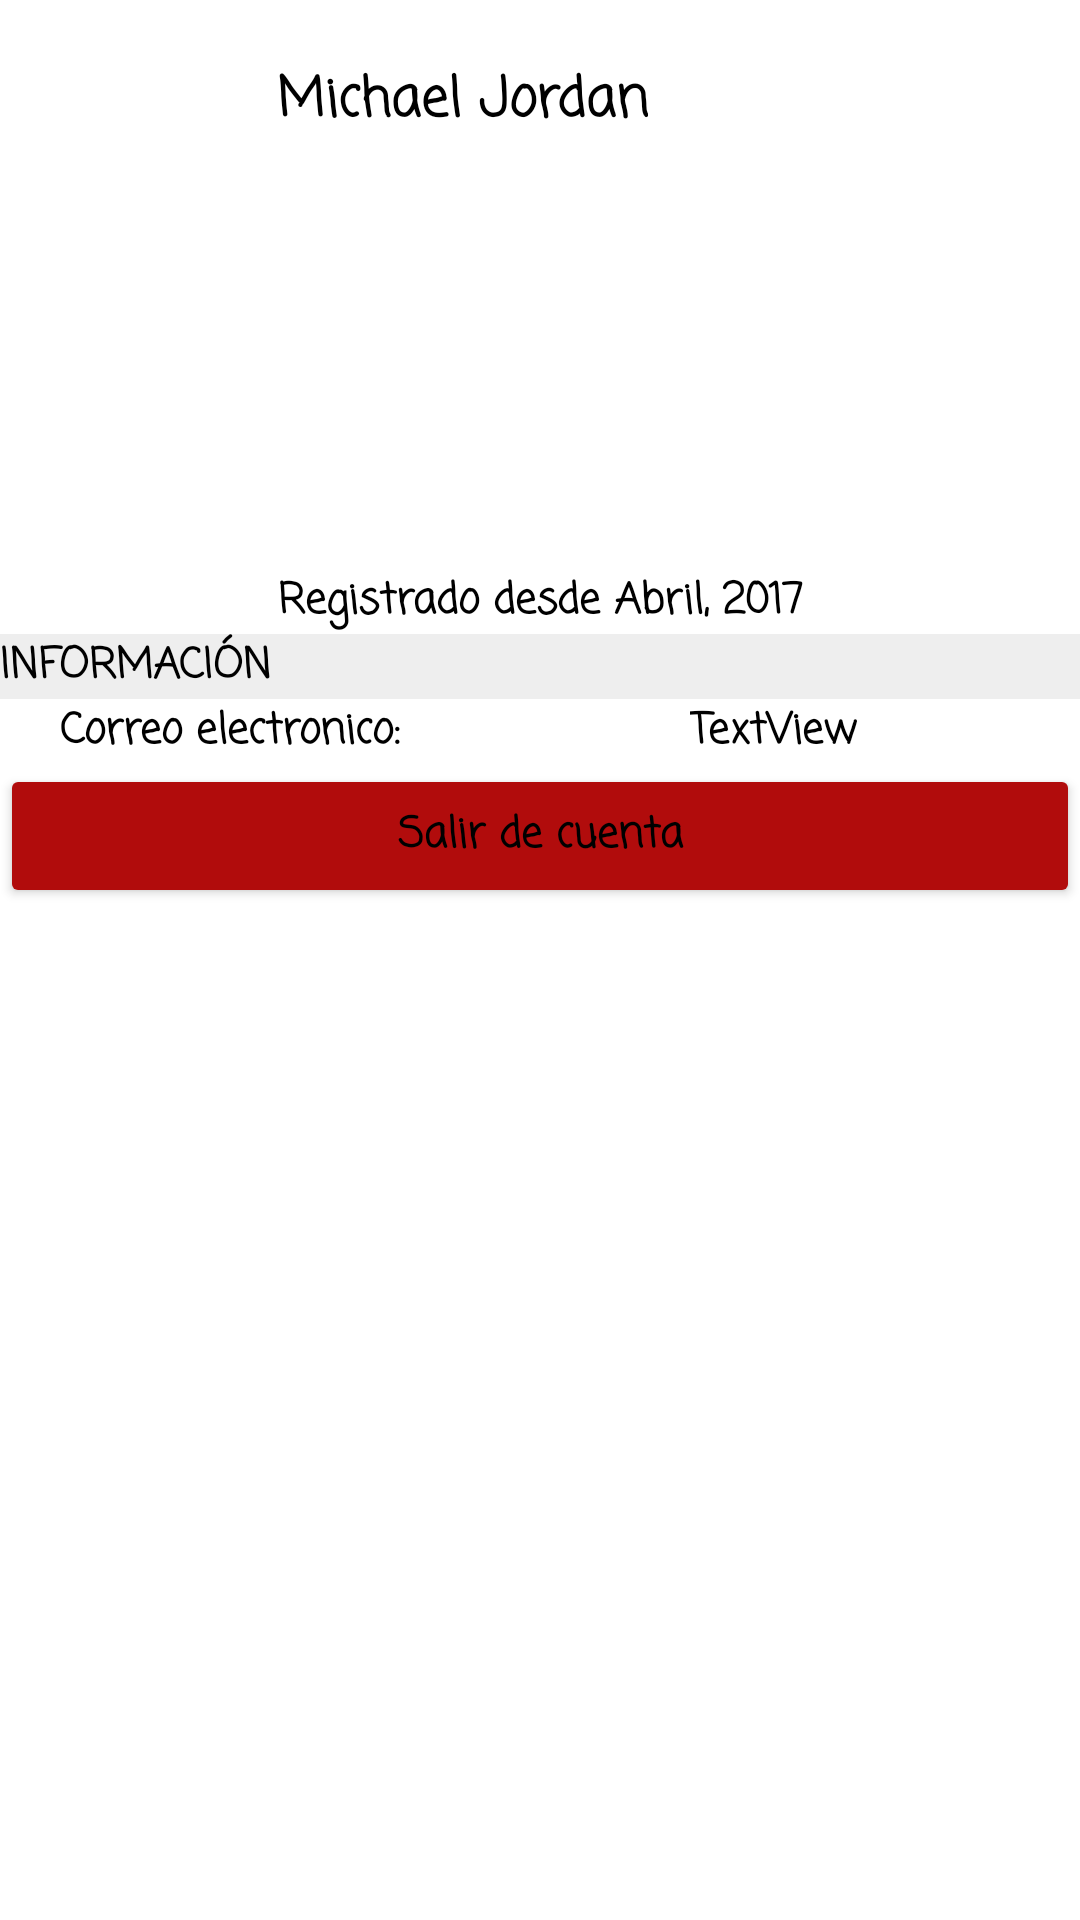

Write the Android layout XML for this screen, with the resource values it uses.
<!-- AndroidManifest.xml: application theme Theme.ResiduosApp -->
<!-- res/layout/dialog_profile_information.xml -->
<?xml version="1.0" encoding="utf-8"?>
<androidx.constraintlayout.widget.ConstraintLayout xmlns:android="http://schemas.android.com/apk/res/android"
    xmlns:app="http://schemas.android.com/apk/res-auto"
    xmlns:tools="http://schemas.android.com/tools"
    android:layout_width="match_parent"
    android:layout_height="match_parent"
    tools:context=".controller.main.profile.DialogInformation">
    <ScrollView
        android:layout_width="match_parent"
        android:layout_height="match_parent"
        app:layout_constraintBottom_toBottomOf="parent"
        app:layout_constraintEnd_toEndOf="parent"
        app:layout_constraintStart_toStartOf="parent"
        app:layout_constraintTop_toTopOf="parent">

        <LinearLayout
            android:layout_width="match_parent"
            android:layout_height="wrap_content"
            android:orientation="vertical">

            <androidx.constraintlayout.widget.ConstraintLayout
                android:layout_width="match_parent"
                android:layout_height="match_parent">

                <Button
                    android:id="@+id/btn_closeInformation"
                    style="@style/Base.Widget.AppCompat.Button.Borderless"
                    android:layout_width="44dp"
                    android:layout_height="52dp"
                    android:layout_marginTop="5dp"
                    android:layout_weight="1"
                    android:backgroundTint="#00FFFFFF"
                    android:shadowColor="#00FFFFFF"
                    app:icon="@drawable/ic_arrow_back"
                    app:iconTint="#000000"
                    app:layout_constraintBottom_toBottomOf="parent"
                    app:layout_constraintStart_toStartOf="parent"
                    app:layout_constraintTop_toTopOf="parent"
                    tools:ignore="SpeakableTextPresentCheck" />

                <TextView
                    android:id="@+id/textView23"
                    android:layout_width="wrap_content"
                    android:layout_height="wrap_content"
                    android:layout_marginTop="20dp"
                    android:layout_marginEnd="144dp"
                    android:layout_marginBottom="10dp"
                    android:text="Michael Jordan"
                    android:textAlignment="center"
                    android:textSize="18sp"
                    app:layout_constraintBottom_toBottomOf="parent"
                    app:layout_constraintEnd_toEndOf="parent"
                    app:layout_constraintHorizontal_bias="1.0"
                    app:layout_constraintStart_toEndOf="@+id/btn_closeInformation"
                    app:layout_constraintTop_toTopOf="parent"
                    app:layout_constraintVertical_bias="0.0" />
            </androidx.constraintlayout.widget.ConstraintLayout>

            <ImageView
                android:id="@+id/imageView2"
                android:layout_width="match_parent"
                android:layout_height="132dp"
                android:src="@drawable/ic_dashboard_black_24dp" />

            <TextView
                android:id="@+id/date_create_user"
                android:layout_width="match_parent"
                android:layout_height="wrap_content"
                android:text="Registrado desde Abril, 2017"
                android:textAlignment="center" />

            <TextView
                android:id="@+id/textView13"
                android:layout_width="match_parent"
                android:layout_height="wrap_content"
                android:background="?attr/colorOnPrimary"
                android:text="INFORMACIÓN" />

            <TableLayout
                android:layout_width="match_parent"
                android:layout_height="match_parent">

                <TableRow
                    android:layout_width="match_parent"
                    android:layout_height="match_parent" >

                    <TextView
                        android:id="@+id/textView12"
                        android:layout_width="210dp"
                        android:layout_height="wrap_content"
                        android:layout_marginLeft="20dp"
                        android:text="Correo electronico:" />

                    <TextView
                        android:id="@+id/email_info"
                        android:layout_width="match_parent"
                        android:layout_height="wrap_content"
                        android:text="TextView" />
                </TableRow>

            </TableLayout>

            <Button
                android:id="@+id/button"
                android:layout_width="match_parent"
                android:layout_height="wrap_content"
                android:backgroundTint="?attr/colorSecondaryVariant"
                android:onClick="cerrarSesion"
                android:text="Salir de cuenta"
                android:textAppearance="@style/TextAppearance.AppCompat.Body1" />
        </LinearLayout>
    </ScrollView>

</androidx.constraintlayout.widget.ConstraintLayout>
<!-- resources referenced by this layout -->
<resources>
  <style name="Theme.ResiduosApp" parent="Theme.MaterialComponents.Light.NoActionBar">
          
          <item name="colorPrimary">@color/purple_700</item>
          
          <item name="colorPrimaryVariant">@color/button</item>
          <item name="colorOnPrimary">@color/back</item>
          
          <item name="colorSecondary">@color/white</item>
          <item name="colorSecondaryVariant">@color/red</item>
          <item name="colorOnSecondary">@color/black</item>
          
          <item name="android:statusBarColor" tools:targetApi="l">@color/back</item>
          <item name="android:windowLightStatusBar" tools:targetApi="m"> true </item>
  
          
          <item name="android:fontFamily">casual</item>
          <item name="android:textAppearance">@style/TextAppearance.AppCompat.Body1</item>
          <item name="android:textStyle">bold</item>
          <item name="background">@color/back</item>
          <item name="android:textColor">#000000</item>
  
          
          
      </style>
  <color name="purple_700">#0E1B91</color>
  <color name="button">#B4A7D6</color>
  <color name="back">#EEEEEE</color>
  <color name="white">#FFFFFFFF</color>
  <color name="red">#B10C0C</color>
  <color name="black">#FF000000</color>
</resources>
